Run: headless pygame with SDL's dummy video driver; simulated clock (each Clock.tick advances the game by its frame time, no real sleeping); random seed 0; keys injected as events and as key.get_pressed() state; no mouse input.
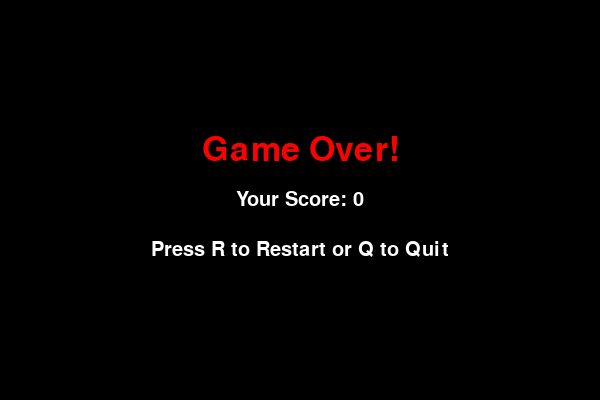
Frame 1 of 4 · flips 1–60 · no input
Frame 2 of 4 · flips 61–180 · tapped SPACE, RETURN · held RIGHT (→), D · screen unchanged from frame 1, image omitted
Frame 3 of 4 · flips 181–300 · held DOWN (↓), S · screen unchanged from frame 2, image omitted
Frame 4 of 4 · flips 301–420 · held LEFT (←), A, UP (↑), W · screen unchanged from frame 3, image omitted

The pygame program that drew these frames:



import pygame
import random
import time
pygame.init()
BLACK = (0, 0, 0)
WHITE = (255, 255, 255)
GREEN = (0, 255, 0)
RED = (255, 0, 0)
WIDTH, HEIGHT = 600, 400
BLOCK_SIZE = 20
screen = pygame.display.set_mode((WIDTH, HEIGHT))
pygame.display.set_caption('Snake Game')
clock = pygame.time.Clock()
class Snake:
	
	
	
	def __init__(self):
		self.positions = [(WIDTH // 2, HEIGHT // 2)]
		self.direction = 'RIGHT'
		self.length = 1
		self.score = 0
		
	def move(self):
		head_x, head_y = self.positions[0]
		if self.direction == 'UP':
		
			new_head = (head_x, head_y - BLOCK_SIZE)
			
		elif self.direction == 'DOWN':
			new_head = (head_x, head_y + BLOCK_SIZE)
			
		elif self.direction == 'LEFT':
			new_head = (head_x - BLOCK_SIZE, head_y)
			
		elif self.direction == 'RIGHT':
			new_head = (head_x + BLOCK_SIZE, head_y)
			
		self.positions.insert(0, new_head)
		if len(self.positions) > self.length:
		
			self.positions.pop()
			
		
	def change_direction(self, new_direction):
		if (new_direction == 'UP' and self.direction != 'DOWN') or (new_direction == 'DOWN' and self.direction != 'UP') or (new_direction == 'LEFT' and self.direction != 'RIGHT') or (new_direction == 'RIGHT' and self.direction != 'LEFT'):
		
			self.direction = new_direction
			
		
	def check_collision(self):
		head_x, head_y = self.positions[0]
		if head_x < 0 or head_x >= WIDTH or head_y < 0 or head_y >= HEIGHT:
		
			return True
			
		for pos in self.positions[1:]:
			if pos == self.positions[0]:
			
				return True
				
			
		
		return False
		
	def grow(self):
		self.length += 1
		self.score += 10
		
	def draw(self, surface):
		for i, (x, y) in enumerate(self.positions):
			color = GREEN if i == 0 else (0, 200, 0)
			pygame.draw.rect(surface, color, (x, y, BLOCK_SIZE, BLOCK_SIZE))
			pygame.draw.rect(surface, (0, 100, 0), (x, y, BLOCK_SIZE, BLOCK_SIZE), 1)
			
		
		
		
class Food:
	
	
	
	def __init__(self):
		self.position = self.generate_position()
		
	def generate_position(self):
		x = random.randint(0, (WIDTH - BLOCK_SIZE) // BLOCK_SIZE) * BLOCK_SIZE
		y = random.randint(0, (HEIGHT - BLOCK_SIZE) // BLOCK_SIZE) * BLOCK_SIZE
		return (x, y)
		
	def draw(self, surface):
		pygame.draw.rect(surface, RED, (self.position[0], self.position[1], BLOCK_SIZE, BLOCK_SIZE))
		
	def respawn(self, snake_positions):
		while True:
			new_pos = self.generate_position()
			if new_pos not in snake_positions:
			
				self.position = new_pos
				break
				
			
		
		
		
def draw_score(surface, score):
	font = pygame.font.SysFont('Arial', 25)
	score_text = font.render(f'Score: {score}', True, WHITE)
	surface.blit(score_text, (10, 10))
	
def game_over_screen(surface, score):
	surface.fill(BLACK)
	font_large = pygame.font.SysFont('Arial', 50)
	font_small = pygame.font.SysFont('Arial', 30)
	game_over_text = font_large.render('Game Over!', True, RED)
	score_text = font_small.render(f'Your Score: {score}', True, WHITE)
	restart_text = font_small.render('Press R to Restart or Q to Quit', True, WHITE)
	surface.blit(game_over_text, (WIDTH // 2 - game_over_text.get_width() // 2, HEIGHT // 2 - game_over_text.get_height() // 2 - 50))
	surface.blit(score_text, (WIDTH // 2 - score_text.get_width() // 2, HEIGHT // 2 - score_text.get_height() // 2))
	surface.blit(restart_text, (WIDTH // 2 - restart_text.get_width() // 2, HEIGHT // 2 - restart_text.get_height() // 2 + 50))
	pygame.display.update()
	
def main():
	running = True
	game_active = True
	snake = Snake()
	food = Food()
	fps = 10
	while running:
		for event in pygame.event.get():
			if event.type == pygame.QUIT:
			
				running = False
				
			if event.type == pygame.KEYDOWN:
			
				if game_active:
				
					if event.key == pygame.K_UP:
					
						snake.change_direction('UP')
						
					elif event.key == pygame.K_DOWN:
						snake.change_direction('DOWN')
						
					elif event.key == pygame.K_LEFT:
						snake.change_direction('LEFT')
						
					elif event.key == pygame.K_RIGHT:
						snake.change_direction('RIGHT')
						
					
				else:
					if event.key == pygame.K_r:
					
						snake = Snake()
						food = Food()
						game_active = True
						
					elif event.key == pygame.K_q:
						running = False
						
					
				
			
		
		if game_active:
		
			snake.move()
			if snake.check_collision():
			
				game_active = False
				
			if snake.positions[0] == food.position:
			
				snake.grow()
				food.respawn(snake.positions)
				if snake.score % 50 == 0:
				
					fps += 1
					
				
			screen.fill(BLACK)
			snake.draw(screen)
			food.draw(screen)
			draw_score(screen, snake.score)
			pygame.display.update()
			
		else:
			game_over_screen(screen, snake.score)
			
		clock.tick(fps)
		
	
	pygame.quit()
	
if __name__ == "__main__":

	main()
	

#  Export  Date: 02:44:54 PM - 03:Apr:2025.
